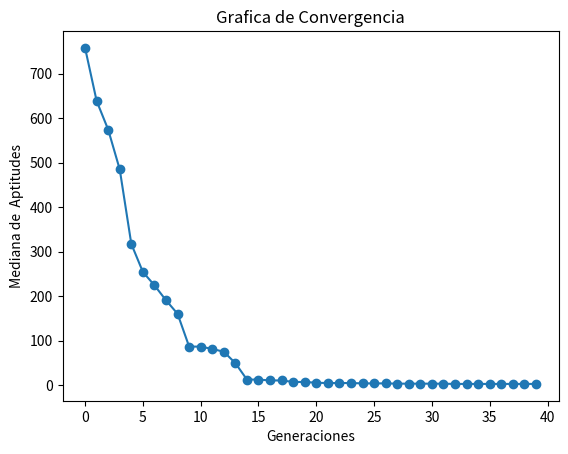

The script that saved this image:
import numpy as np
import matplotlib.pyplot as plt

"""
[redacted]
Algoritmo Evoulutivo para resolver 
f(x1,x2) = 418.9829*2 - x1*sin(sqrt(abs(x1))) - x2*sin(sqrt(abs(x2))) 
en un rango de en [-500, 500]
Se realizara con la siguiente seleccion de componentes
### Repartición de componentes
* [redacted]
- Representacion: Real Entera
- Selección de padres:  Universal Estocástica
- Escalamiento: Ninguno
- Cruza: Aritmética Total
- Mutación: Uniforme
- Selección: Más
"""


def f(x):
    """
    f(x1,x2)
    Definicion de valucaion en esta funcion , esta tiene que minimizar el problema
    f(x1,x2) = 418.9829*2 - x1*sin(sqrt(abs(x1))) - x2*sin(sqrt(abs(x2))) 
    """
    r = []
    for i in x:
        r.append(418.9829*2 - i[0] * np.sin(np.sqrt(np.abs(i[0]))
                                            ) - i[1]*np.sin(np.sqrt(np.abs(i[1]))))
    return r


def fenotipo(genotipos, precision):
    """Funcion que regresa el fenotipo de un Genotipo con la presicion deseada"""
    return np.multiply(genotipos, 10**-precision)


def inicializar(f, npop, nvars, lb, ub, precision):
    """Inicia con una poblacion aleatoria con un Genotipo Real Entero, 
    y un fenotipo con ``precision`` """
    # Generamos el Genotipo desde el limite inferior hasta el superior multiplicados por la preciion deseada,
    #  randint regresa una distribucion uniforme
    genotipos = np.random.randint(
        low=lb*10**precision, high=ub*10**precision, size=[npop, nvars])
    # transformamos el genoripo a un Fenotipo dentro de los limites
    fenotipos = fenotipo(genotipos, precision)
    # Valuamos las aptitudes
    aptitudes = f(fenotipos)
    return genotipos, fenotipos, aptitudes


def seleccion_universal_estocastica(aptitudes, npop):
    """Funcion Estocastica para determinar ``npop`` padres de una fomra Universal Etocastica"""
    # Probabilidad
    p = aptitudes/sum(aptitudes)
    # Valor Esperado
    vE = np.multiply(p, npop)
    # Numero uniformemente aleatorio
    ptr = np.random.uniform(0, 1)
    # Suma actual
    suma = 0
    # lista de padres
    parents = []
    for i in range(npop):
        suma += vE[i]
        for ptr in np.arange(ptr, suma, 1):
            parents.append(i)
            ptr += 1
    return parents


def a(lb, ub, vk, wk, precision):
    """
    [max(α, β), min(γ, δ)] si v_k > w_k
    \n|0,0| si v_k = w_k (esto es que ambos valores se quedaran igual)
    \n[max(γ, δ), min(α, β)] si v_k < w_k
    """
    if (vk == wk):
        return vk, wk
    llb = lb * 10**precision
    uub = ub * 10 ** precision
    alpha = (llb-wk) / (vk - wk)
    beta = (uub-vk) / (wk - vk)
    gamma = (llb-vk) / (wk - vk)
    delta = (uub-wk) / (vk - wk)
    if(vk > wk):
        l = max(alpha, beta)
        u = min(gamma, delta)
    else:
        l = max(gamma, delta)
        u = min(alpha, beta)
    a = np.random.uniform(low=l, high=u)
    # Se transforman a int para que sean parte del genotipo
    v = int(a*wk + (1-a)*vk)
    w = int(a*vk + (1-a)*wk)
    return v, w


def cruza_aritmetica_total(lb, ub, genotipos, idx, pc, precision):
    """Cruza Artimetica Total, si es acpetada su cruza , se aplicara para cada alelo la cruza de la funcion de a que se determina
    \n[max(α, β), min(γ, δ)] si v_k > w_k
    \n|0,0| si v_k = w_k (esto es que ambos valores se quedaran igual)
    \n[max(γ, δ), min(α, β)] si v_k < w_k"""
    hijos_genotipos = np.zeros(np.shape(genotipos))
    k = 0
    cruzas = 0
    for i, j in zip(idx[::2], idx[1::2]):
        if np.random.uniform() <= pc:
            cruzas += 1
            for vk, wk in zip(genotipos[i], genotipos[j]):
                v, w = a(lb, ub, vk, wk, precision)
                hijos_genotipos[k] = v
                hijos_genotipos[k+1] = w
        else:
            hijos_genotipos[k] = np.copy(genotipos[i])
            hijos_genotipos[k + 1] = np.copy(genotipos[j])
        k += 2
    # si habia un numero impar de padres , el ultimo se incluira para que sea el mismo numero de padres que de hijos
    if(k < len(idx)):
        hijos_genotipos[k] = idx[-1]
    return hijos_genotipos, cruzas


def mutacion_uniforme(genotipos, lb, ub, pm, precision):
    """Mutacion Uniforme,lo que haremos sera elegir un numero aleatorio entre nuestros limites y sustituirlo en una posicion seleccionada"""
    mutaciones = 0
    for i in range(len(genotipos)):
        for j in range(len(genotipos[i])):
            if np.random.uniform() <= pm:
                mutaciones += 1
                genotipos[i, j] = np.random.randint(
                    low=lb*10**precision, high=ub*10**precision)
    return genotipos, mutaciones


def seleccion_mas(npop, genotipos, fenotipos, aptitudes, hijos_genotipos, hijos_fenotipos, hijos_aptitudes):
    """Seleccion mas para la poblacion , esto es unir ambas poblaciones y elegir la mejor mitad deacuerdo a la aptitud"""
    # Lo que haremos sera juntar todos en una lista de 3-tuplas y ordenarlas por aptitud
    total = list(zip(genotipos, fenotipos, aptitudes)) + \
        list(zip(hijos_genotipos, hijos_fenotipos, hijos_aptitudes))
    total.sort(key=lambda x: x[2])
    total = total[:npop]
    gen, fen, apt = zip(*total)
    return np.array(gen), np.array(fen), np.array(apt)


def estadistica(generacion, genotipos, fenotipos, aptitudes, hijos_genotipos, hijos_fenotipos, hijos_aptitudes, padres, mutaciones, cruzas):
    """Estadisticas, regresa [aptMin , aptMed ,aptMax,desvEst]
    No hay que olvidar que lo que estamos haciendo es minimizar por eso buscamos el mas pequeño"""
    print('------------------------------------------------------------')
    print('Generación:', generacion)
    aptMax = np.argmax(aptitudes)
    aptMed = np.mean(aptitudes)
    aptMin = np.argmin(aptitudes)
    desvEst = np.std(aptitudes)
    mediana = np.median(aptitudes)
    print(f"Aptitud Maxima {aptitudes[aptMax]} \
        \nAptitud media {aptMed} \
        \nAptitud Minima {aptitudes[aptMin]}\
        \nAptitud Mediana {mediana}")
    print("Desviacion Estandar", desvEst)
    print(f"Cruzas Efectuadas {cruzas} \
        \nMutaciones Efectuadas {mutaciones}")
    print(f"Mejor individuo Genotipo: {genotipos[aptMin]} \
        \nFenotipo: {fenotipos[aptMin]} \
        \nAptitud: {aptitudes[aptMin]}")
    # Informacion Requerida para ejecucion de 6 individuos y 2 generaciones.
    # print(f"-PADRES \
    #     \nGenotipo {genotipos} \
    #     \nFenotipo {fenotipos} \
    #     \nPadres Seleccionados {padres} ")
    # print(f"-HIJOS\
    #     \nGenotipo {hijos_genotipos} \
    #     \nFenotipo {hijos_fenotipos} \
    #     \nValores de cruza {cruzas} \
    #     \nValores de Mutacion {mutaciones}")
    
    return [aptMin, aptMed, aptMax, desvEst, mediana]


def grafica(estadisticas):
    """Reportar gráfica de convergencia. 
    Eje x número de generaciones, 
    eje y mediana de la mejor aptitud de cada generación"""
    # Plot
    # plt.xlim(0,ngen)
    # plt.ylim(0.8,1.4)

    # Plot
    plt.plot(range(len(estadisticas)), list(zip(*estadisticas))[4], marker="o")

    plt.xlabel("Generaciones")
    plt.ylabel("Mediana de  Aptitudes")
    plt.title("Grafica de Convergencia")
    plt.show()


def EA(f, lb, ub, pc, pm, nvars, npop, ngen, precision):
    """Algoritmo Evolutivo para resolver f con 
        -Representacion: Real Entera
        - Selección de padres:  Universal Estocástica
        - Escalamiento: Ninguno
        - Cruza: Aritmética Total
        - Mutación: Uniforme
        - Selección: Más"""
    # Inicializar
    estadisticas = []
    ba = np.zeros((ngen, 1))
    genotipos, fenotipos, aptitudes = inicializar(
        f, npop, nvars, lb, ub, precision)
    # Hasta condición de paro
    for i in range(ngen):
        mutaciones = 0
        cruzas = 0
        # Selección de padres
        idx = seleccion_universal_estocastica(aptitudes, npop)
        # Cruza
        hijos_genotipos, cruzas = cruza_aritmetica_total(
            lb, ub, genotipos, idx, pc, precision)
        # Mutación
        hijos_genotipos, mutaciones = mutacion_uniforme(
            hijos_genotipos, lb, ub, pm, precision)
        hijos_fenotipos = fenotipo(hijos_genotipos, precision)
        hijos_aptitudes = f(hijos_fenotipos)

        # Estadistica
        estadisticas.append(
            estadistica(i, genotipos, fenotipos, aptitudes, hijos_genotipos, hijos_fenotipos, hijos_aptitudes, idx, mutaciones, cruzas))

        # Mejor individuo
        ba[i] = np.copy(aptitudes[estadisticas[i][0]])

        # Selección de siguiente generación
        genotipos, fenotipos, aptitudes = seleccion_mas(npop,
                                                        genotipos, fenotipos, aptitudes, hijos_genotipos, hijos_fenotipos, hijos_aptitudes)

    print('Tabla de mejores aptitudes :\n', ba)
    grafica(estadisticas)
    # Regresar mejor solución
    idx = np.argmin(aptitudes)
    return genotipos[idx], fenotipos[idx], aptitudes[idx]


# Random seed
seed = np.random.randint(100000)
np.random.seed(seed=seed)
# Numero de variables para el cromosoma
nvars = 2
# Numero de poblacion
npop = 20
# limite inferior del espacio de busqueda
lb = -500
# Limite superior del espacio de busqueda
ub = 500
# Usaremos una Precision de 5 decimales
precision = 5
# porcentaje de Cruza
pc = 0.9
# Porcentaje de Mutacion
pm = 0.2
# Numero de Generaciones
ngen = 40

print("Se utilizo la semilla aleatoria ", seed)
bgen, bfen, bapt = EA(f, lb, ub, pc, pm, nvars, npop, ngen, precision)
print("++++++++++++++++++++++++++++++++++++++++++++++++++++++++++++")
print(f"El Resultado del mejor individuo en base a su aptitud es el que tiene \
    \nGenotipo es {bgen}  \
    \nFenotipo es {bfen}  \
    \nY una Aptitud de {bapt}")
print("++++++++++++++++++++++++++++++++++++++++++++++++++++++++++++")
